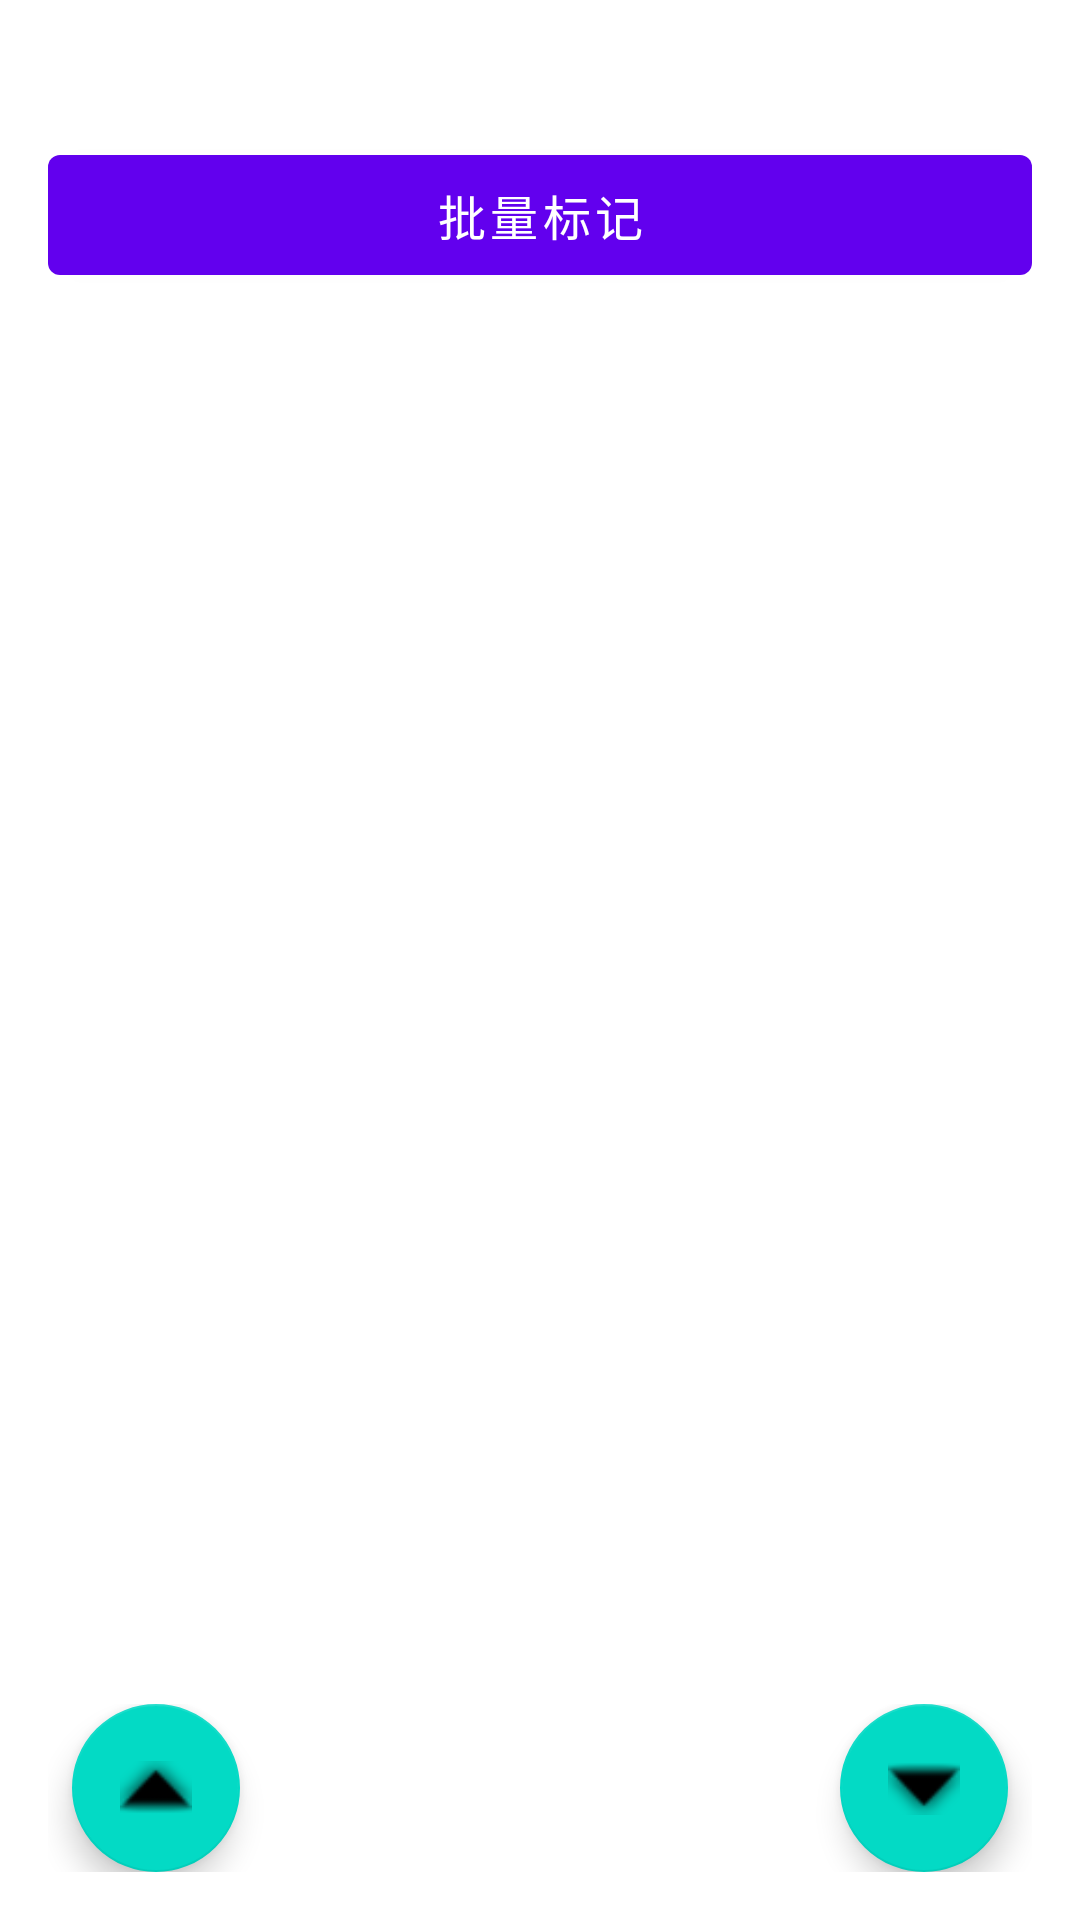

Here is an Android app screen rendered from its layout file. Give the layout XML and the strings, colors and styles it references.
<!-- AndroidManifest.xml: application theme Theme.LearnChinese -->
<!-- res/layout/activity_library_view.xml -->
<?xml version="1.0" encoding="utf-8"?>
<androidx.constraintlayout.widget.ConstraintLayout xmlns:android="http://schemas.android.com/apk/res/android"
    xmlns:app="http://schemas.android.com/apk/res-auto"
    android:layout_width="match_parent"
    android:layout_height="match_parent"
    android:padding="16dp">

    <LinearLayout
        android:id="@+id/headerContainer"
        android:layout_width="match_parent"
        android:layout_height="wrap_content"
        android:orientation="vertical"
        app:layout_constraintTop_toTopOf="parent">

        <TextView
            android:id="@+id/statsText"
            android:layout_width="match_parent"
            android:layout_height="wrap_content"
            android:textSize="16sp"
            android:textColor="@android:color/darker_gray"/>

        <com.google.android.material.button.MaterialButton
            android:id="@+id/toggleBatchModeButton"
            android:layout_width="match_parent"
            android:layout_height="wrap_content"
            android:layout_marginTop="8dp"
            android:minHeight="52dp"
            android:text="批量标记"
            android:textSize="16sp"/>
    </LinearLayout>

    <GridView
        android:id="@+id/characterGrid"
        android:layout_width="match_parent"
        android:layout_height="0dp"
        android:layout_marginTop="16dp"
        android:numColumns="8"
        android:horizontalSpacing="4dp"
        android:verticalSpacing="4dp"
        android:stretchMode="columnWidth"
        app:layout_constraintTop_toBottomOf="@id/headerContainer"
        app:layout_constraintBottom_toTopOf="@id/bottomContainer"/>

    <LinearLayout
        android:id="@+id/bottomContainer"
        android:layout_width="match_parent"
        android:layout_height="wrap_content"
        android:orientation="vertical"
        app:layout_constraintBottom_toBottomOf="parent">

        <LinearLayout
            android:id="@+id/batchActionContainer"
            android:layout_width="match_parent"
            android:layout_height="wrap_content"
            android:orientation="vertical"
            android:gravity="center"
            android:padding="8dp"
            android:visibility="gone">

            <com.google.android.material.button.MaterialButton
                android:id="@+id/markSelectedButton"
                android:layout_width="match_parent"
                android:layout_height="wrap_content"
                android:minHeight="52dp"
                android:text="标记选中"
                android:textSize="16sp"/>

            <com.google.android.material.button.MaterialButton
                android:id="@+id/unmarkSelectedButton"
                android:layout_width="match_parent"
                android:layout_height="wrap_content"
                android:layout_marginTop="8dp"
                android:minHeight="52dp"
                android:text="取消标记"
                android:textSize="16sp"/>

            <com.google.android.material.button.MaterialButton
                android:id="@+id/deleteSelectedButton"
                android:layout_width="match_parent"
                android:layout_height="wrap_content"
                android:layout_marginTop="8dp"
                android:minHeight="52dp"
                android:text="删除选中"
                android:textSize="16sp"
                android:backgroundTint="@android:color/holo_red_dark"/>

        </LinearLayout>

        <FrameLayout
            android:layout_width="match_parent"
            android:layout_height="wrap_content"
            android:minHeight="56dp">

            <com.google.android.material.floatingactionbutton.FloatingActionButton
                android:id="@+id/scrollToTopButton"
                android:layout_width="wrap_content"
                android:layout_height="wrap_content"
                android:layout_gravity="start|center_vertical"
                android:layout_marginStart="8dp"
                android:src="@android:drawable/arrow_up_float"
                android:contentDescription="跳转到顶部"/>

            <com.google.android.material.floatingactionbutton.FloatingActionButton
                android:id="@+id/scrollToBottomButton"
                android:layout_width="wrap_content"
                android:layout_height="wrap_content"
                android:layout_gravity="end|center_vertical"
                android:layout_marginEnd="8dp"
                android:src="@android:drawable/arrow_down_float"
                android:contentDescription="跳转到底部"/>

        </FrameLayout>

    </LinearLayout>

</androidx.constraintlayout.widget.ConstraintLayout>
<!-- resources referenced by this layout -->
<resources>
  <style name="Theme.LearnChinese" parent="Theme.MaterialComponents.Light.NoActionBar">
          <item name="colorPrimary">@color/purple_500</item>
          <item name="colorPrimaryVariant">@color/purple_700</item>
          <item name="colorOnPrimary">@color/white</item>
          <item name="colorSecondary">@color/teal_200</item>
          <item name="colorSecondaryVariant">@color/teal_700</item>
          <item name="colorOnSecondary">@color/black</item>
          <item name="android:statusBarColor">@android:color/transparent</item>
          <item name="android:windowLightStatusBar">true</item>
          <item name="materialButtonStyle">@style/Widget.MaterialComponents.Button</item>
          <item name="floatingActionButtonStyle">@style/Widget.MaterialComponents.FloatingActionButton</item>
      </style>
  <!-- not gathered from this repository: default colours our renderer supplied (Android Studio template values) -->
  <color name="purple_500">#FF6200EE</color>
  <color name="purple_700">#FF3700B3</color>
  <color name="teal_200">#FF03DAC5</color>
  <color name="teal_700">#FF018786</color>
  <color name="black">#FF000000</color>
  <color name="white">#FFFFFFFF</color>
</resources>
